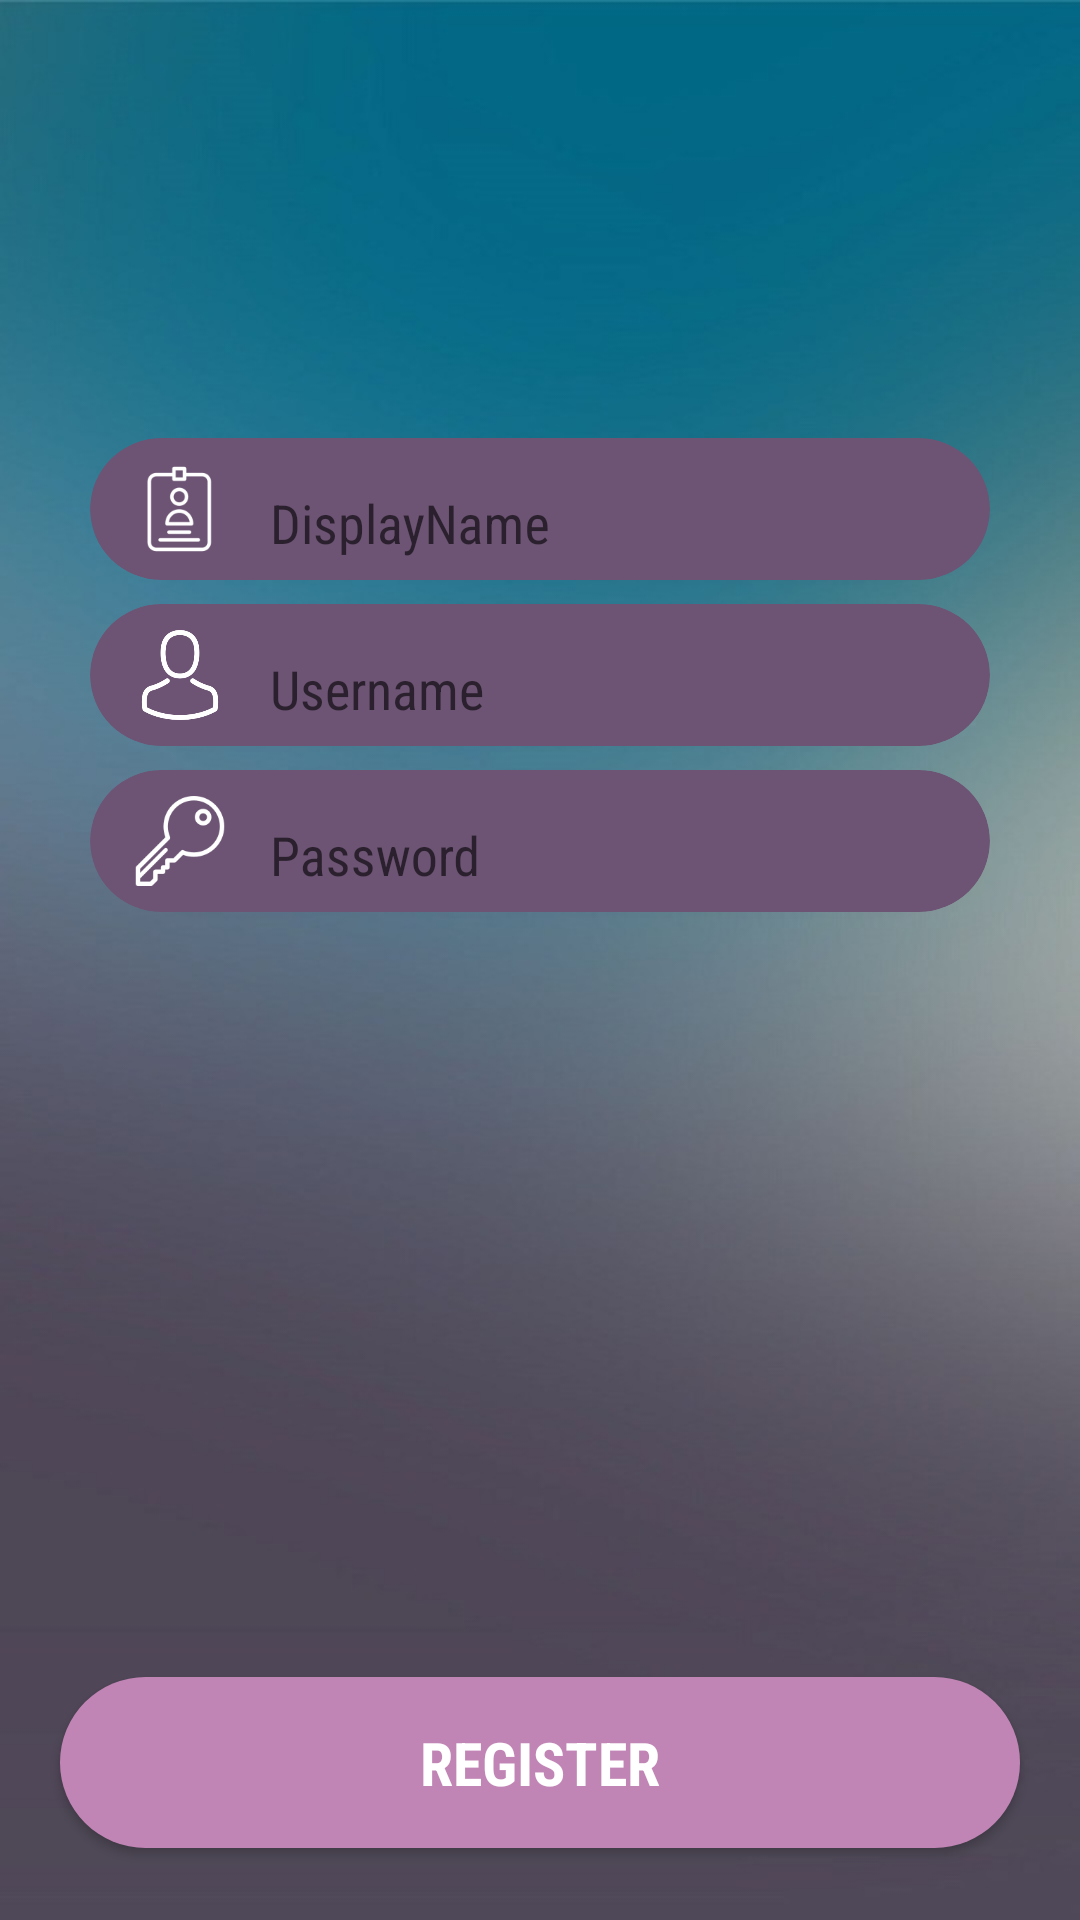

Write the Android layout XML for this screen, with the resource values it uses.
<!-- AndroidManifest.xml: application theme AppTheme -->
<!-- res/layout/fragment_register.xml -->
<?xml version="1.0" encoding="utf-8"?>
<android.support.v4.widget.NestedScrollView

    xmlns:android="http://schemas.android.com/apk/res/android"
    xmlns:app="http://schemas.android.com/apk/res-auto"
    xmlns:tools="http://schemas.android.com/tools"


    android:layout_width="match_parent"
    android:layout_height="match_parent"


    android:background="@drawable/login_bg"
    android:fillViewport="true"
    android:scrollbarAlwaysDrawVerticalTrack="true">


    <LinearLayout
        android:focusableInTouchMode="true"
        android:focusable="true"
        android:layout_width="match_parent"
        android:layout_height="match_parent"
        android:orientation="vertical">

        <ImageView
            android:id="@+id/imageView"
            android:layout_width="wrap_content"
            android:layout_height="100dp"
            android:layout_marginBottom="8dp"
            android:layout_marginEnd="8dp"
            android:layout_marginStart="8dp"
            android:layout_marginTop="20dp"

            android:background="@drawable/joycard" />

        <LinearLayout
            android:layout_width="match_parent"
            android:layout_height="wrap_content"
            android:layout_marginTop="10dp"
            android:orientation="vertical"

            >


            <android.support.v7.widget.CardView
                android:id="@+id/displayNameCardViewR"
                android:layout_width="match_parent"
                android:layout_height="wrap_content"
                android:layout_marginBottom="4dp"
                android:layout_marginLeft="30dp"
                android:layout_marginRight="30dp"


                android:layout_marginTop="8dp"
                android:visibility="visible"
                app:cardBackgroundColor="#6d5474"
                app:cardCornerRadius="25dp">

                <RelativeLayout
                    android:layout_width="match_parent"
                    android:layout_height="match_parent"
                    android:orientation="horizontal"
                    android:paddingBottom="1dp"
                    android:paddingLeft="15dp"
                    android:paddingRight="15dp"
                    android:paddingTop="1dp">

                    <ImageView
                        android:id="@+id/displayNameIconRegister"
                        android:layout_width="30dp"
                        android:layout_height="30dp"
                        android:layout_alignParentLeft="true"
                        android:layout_centerVertical="true"

                        android:src="@drawable/displayname" />


                    <android.support.design.widget.TextInputLayout
                        android:id="@+id/displayNameLayoutRegister"
                        android:layout_width="match_parent"
                        android:layout_height="wrap_content"
                        android:layout_centerVertical="true"
                        android:layout_marginLeft="10dp"
                        android:layout_toRightOf="@id/displayNameIconRegister"
                        android:hint="DisplayName"
                        android:visibility="visible">


                        <android.support.design.widget.TextInputEditText
                            android:id="@+id/displayNameRegister"
                            android:layout_width="match_parent"
                            android:layout_height="match_parent"
                            android:background="@android:color/transparent"
                            android:inputType="text"
                            android:padding="5dp"
                            android:scrollHorizontally="true"

                            android:singleLine="true"
                            android:textColor="#fff"
                            android:visibility="visible" />

                    </android.support.design.widget.TextInputLayout>


                </RelativeLayout>


            </android.support.v7.widget.CardView>

            <android.support.v7.widget.CardView
                android:id="@+id/usernameCardViewR"
                android:layout_width="match_parent"
                android:layout_height="wrap_content"
                android:layout_marginBottom="4dp"
                android:layout_marginLeft="30dp"
                android:layout_marginRight="30dp"


                android:layout_marginTop="4dp"
                android:visibility="visible"
                app:cardBackgroundColor="#6d5474"
                app:cardCornerRadius="25dp">

                <RelativeLayout
                    android:layout_width="match_parent"
                    android:layout_height="match_parent"
                    android:orientation="horizontal"
                    android:paddingBottom="1dp"
                    android:paddingLeft="15dp"
                    android:paddingRight="15dp"
                    android:paddingTop="1dp">

                    <ImageView
                        android:id="@+id/usernameIconRegister"
                        android:layout_width="30dp"
                        android:layout_height="30dp"
                        android:layout_alignParentLeft="true"
                        android:layout_centerVertical="true"

                        android:src="@drawable/user" />


                    <android.support.design.widget.TextInputLayout
                        android:id="@+id/usernameLayoutRegister"
                        android:layout_width="match_parent"
                        android:layout_height="wrap_content"
                        android:layout_centerVertical="true"
                        android:layout_marginLeft="10dp"
                        android:layout_toRightOf="@id/usernameIconRegister"
                        android:hint="Username"
                        android:visibility="visible">


                        <android.support.design.widget.TextInputEditText
                            android:id="@+id/usernameRegister"
                            android:layout_width="match_parent"
                            android:layout_height="match_parent"
                            android:background="@android:color/transparent"
                            android:inputType="textEmailAddress"
                            android:padding="5dp"
                            android:scrollHorizontally="true"

                            android:singleLine="true"
                            android:textColor="#fff"
                            android:visibility="visible" />

                    </android.support.design.widget.TextInputLayout>


                </RelativeLayout>


            </android.support.v7.widget.CardView>


            <android.support.v7.widget.CardView
                android:id="@+id/passwordCardViewR"
                android:layout_width="match_parent"
                android:layout_height="wrap_content"
                android:layout_marginBottom="16dp"
                android:layout_marginLeft="30dp"
                android:layout_marginRight="30dp"
                android:layout_marginTop="4dp"
                android:visibility="visible"
                app:cardBackgroundColor="#6d5474"
                app:cardCornerRadius="25dp">

                <RelativeLayout
                    android:layout_width="match_parent"
                    android:layout_height="match_parent"
                    android:orientation="horizontal"
                    android:paddingBottom="1dp"
                    android:paddingLeft="15dp"
                    android:paddingRight="15dp"
                    android:paddingTop="1dp">

                    <ImageView
                        android:id="@+id/passwordIconRegister"
                        android:layout_width="30dp"
                        android:layout_height="30dp"
                        android:layout_alignParentLeft="true"
                        android:layout_centerVertical="true"

                        android:src="@drawable/password" />


                    <android.support.design.widget.TextInputLayout
                        android:id="@+id/passwordLayoutRegister"
                        android:layout_width="match_parent"
                        android:layout_height="wrap_content"
                        android:layout_centerVertical="true"
                        android:layout_marginLeft="10dp"
                        android:layout_toRightOf="@id/passwordIconRegister"
                        android:hint="Password"
                        android:visibility="visible">


                        <android.support.design.widget.TextInputEditText
                            android:id="@+id/passwordRegister"
                            android:layout_width="match_parent"
                            android:layout_height="match_parent"
                            android:background="@android:color/transparent"
                            android:inputType="textPassword"
                            android:padding="5dp"
                            android:scrollHorizontally="true"
                            android:singleLine="true"
                            android:textColor="#fff"
                            android:visibility="visible" />

                    </android.support.design.widget.TextInputLayout>


                </RelativeLayout>


            </android.support.v7.widget.CardView>







          </LinearLayout>


        <LinearLayout


            android:layout_width="match_parent"
            android:gravity="bottom"
            android:layout_height="match_parent">

            <Button
                android:id="@+id/register"
                android:layout_width="match_parent"
                android:layout_height="wrap_content"
                android:layout_marginBottom="8dp"
                android:layout_marginEnd="20dp"
                android:layout_marginStart="20dp"
                android:layout_marginTop="8dp"
                android:background="@drawable/roundedbutton"
                android:padding="15dp"
                android:text="Register"
                android:textColor="#fff"
                android:textSize="20sp"
                android:textStyle="bold" />
        </LinearLayout>










    </LinearLayout>


</android.support.v4.widget.NestedScrollView>
<!-- resources referenced by this layout -->
<resources>
  <!-- drawable displayname: png bitmap (drawable, 2279 bytes) -->
  <!-- drawable login_bg: jpg bitmap (drawable, 37523 bytes) -->
  <!-- drawable password: png bitmap (drawable, 2781 bytes) -->
  <!-- drawable roundedbutton (drawable) -->
  <?xml version="1.0" encoding="utf-8"?>
  <selector xmlns:android="http://schemas.android.com/apk/res/android">
  
  
      <item android:state_pressed="false">
          <shape android:shape="rectangle">
              <corners android:radius="50dp"></corners>
              <solid android:color="#c185b5"></solid>
          </shape>
  
  
  
      </item>
  
      <item android:state_pressed="true">
          <shape android:shape="rectangle" >
              <corners android:radius="50dp" ></corners>
              <solid android:color="#916288"></solid>
          </shape>
  
  
  
      </item>
  
  
  
  
  
  
  </selector>
  <!-- drawable user: png bitmap (drawable, 5400 bytes) -->
  <style name="AppTheme" parent="Theme.AppCompat.Light.NoActionBar">
          
          <item name="colorPrimary">@color/colorPrimary</item>
          <item name="colorPrimaryDark">@color/colorPrimaryDark</item>
          <item name="colorAccent">@color/colorAccent</item>
          <item name="android:fontFamily">sans-serif-condensed</item>
          <item name="android:textColorSecondary">@color/colorPrimary</item>
  
      </style>
  <color name="colorPrimary">#e138ea</color>
  <color name="colorPrimaryDark">#b527bc</color>
  <color name="colorAccent">#FF4081</color>
</resources>
